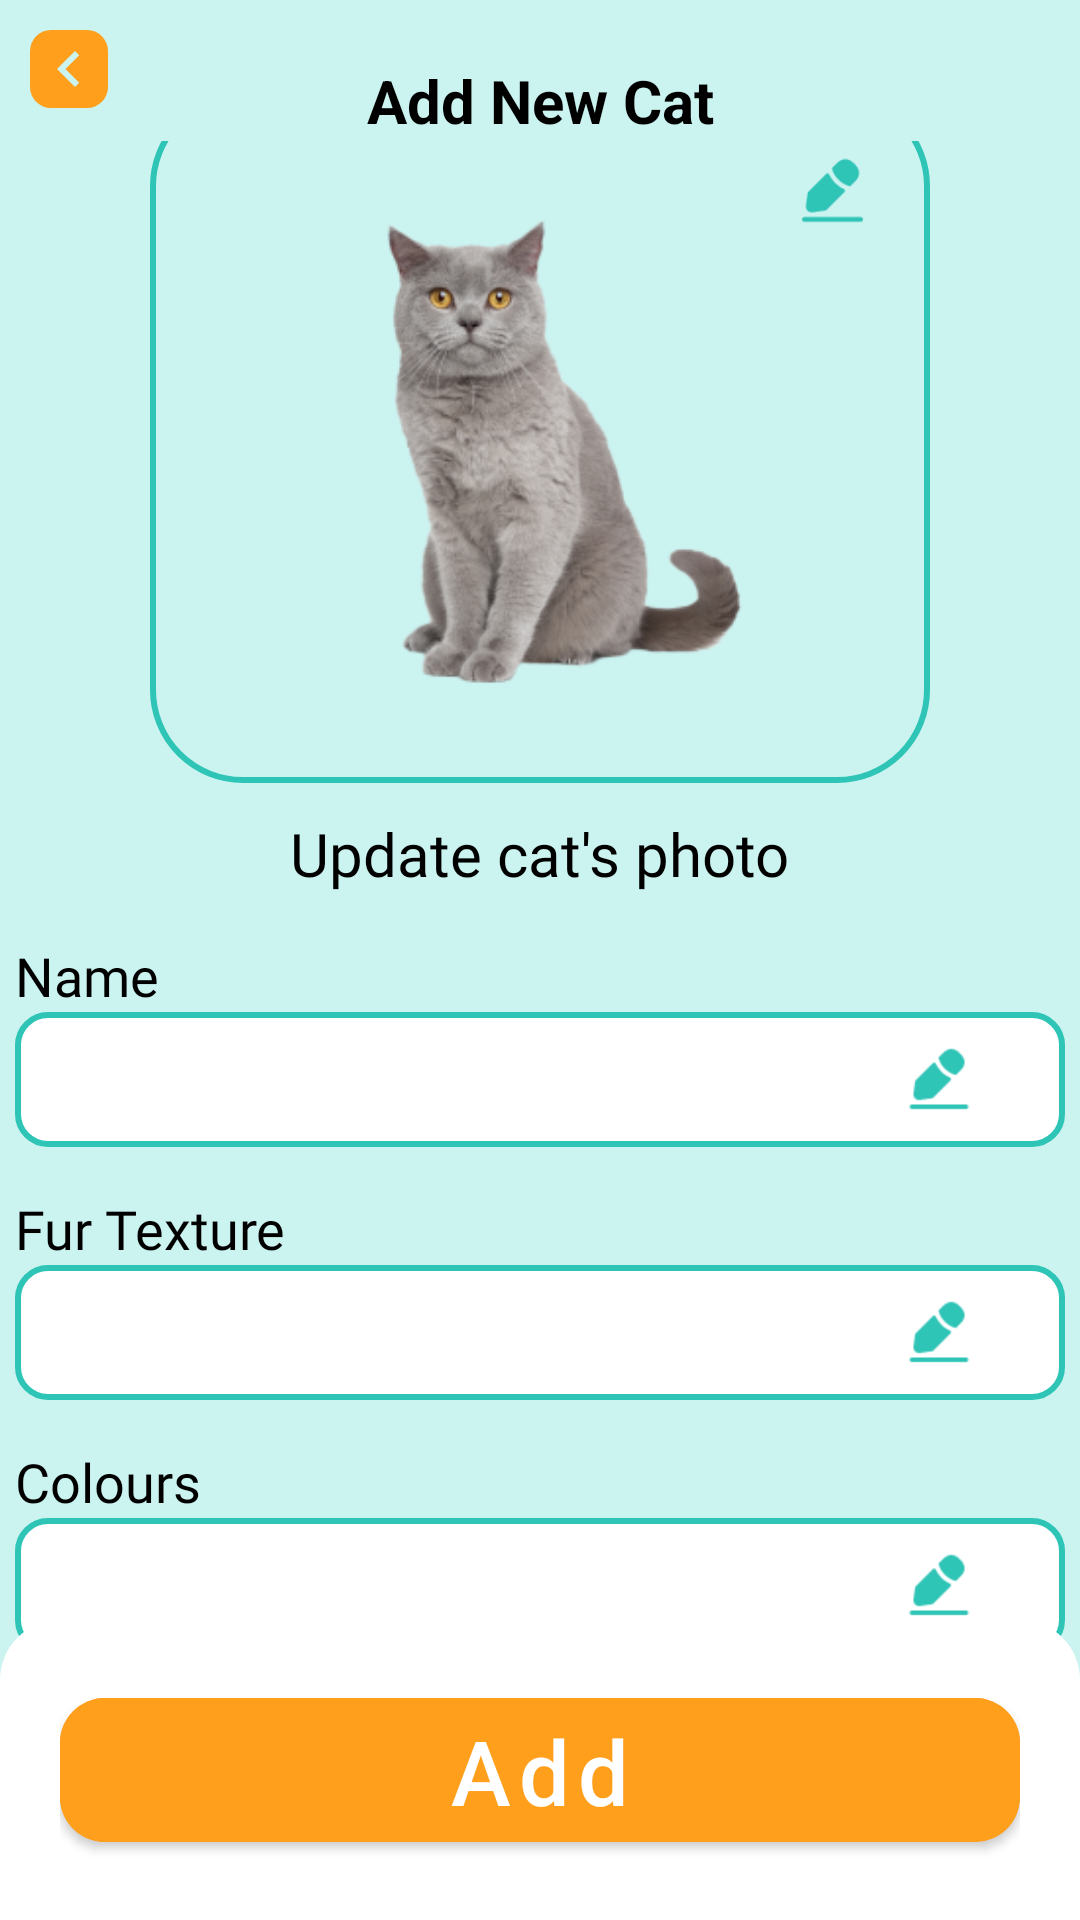

The Android layout XML behind this screen, and the referenced resources:
<!-- AndroidManifest.xml: application theme Theme.Kucingin -->
<!-- res/layout/activity_update_cat.xml -->
<?xml version="1.0" encoding="utf-8"?>
<androidx.constraintlayout.widget.ConstraintLayout xmlns:android="http://schemas.android.com/apk/res/android"
    android:layout_width="match_parent"
    android:layout_height="match_parent"
    xmlns:app="http://schemas.android.com/apk/res-auto"
    android:background="@color/primary_light"
    >
    <androidx.constraintlayout.widget.ConstraintLayout android:layout_width="match_parent"
        android:id="@+id/header_container"
        android:layout_height="wrap_content"
        app:layout_constraintStart_toStartOf="parent"
        app:layout_constraintTop_toTopOf="parent"
        >
        <androidx.appcompat.widget.AppCompatImageButton android:layout_width="wrap_content"
            android:id="@+id/button_back"
            android:layout_height="wrap_content"
            app:layout_constraintStart_toStartOf="parent"
            app:layout_constraintTop_toTopOf="parent"
            android:src="@drawable/ic_cheveron"
            android:paddingHorizontal="1dp"
            android:paddingVertical="1dp"
            android:layout_marginTop="10dp"
            android:layout_marginLeft="10dp"
            android:background="@drawable/icon_back"
            />

        <TextView
            android:layout_width="wrap_content"
            android:layout_height="wrap_content"
            android:text="Add New Cat"
            app:layout_constraintLeft_toLeftOf="parent"
            app:layout_constraintRight_toRightOf="parent"
            app:layout_constraintTop_toTopOf="parent"
            app:layout_constraintBottom_toBottomOf="parent"
            android:layout_marginTop="20dp"
            android:textSize="20sp"
            android:textStyle="bold"
            android:textColor="@color/black"
            />

    </androidx.constraintlayout.widget.ConstraintLayout>
    <LinearLayout
        android:id="@+id/main_add_cat"
        android:layout_width="350dp"
        android:layout_height="wrap_content"
        app:layout_constraintTop_toBottomOf="@id/header_container"
        app:layout_constraintLeft_toLeftOf="parent"
        app:layout_constraintRight_toRightOf="parent"
        android:orientation="vertical"
        android:gravity="center"
        >

        <TextView
            android:layout_width="wrap_content"
            android:layout_height="wrap_content"
            android:text=" "
            android:textSize="20dp"
            />

        <androidx.constraintlayout.widget.ConstraintLayout
            android:layout_marginTop="30dp"
            android:layout_width="260dp"
            android:layout_height="230dp"
            android:background="@drawable/background_update_cat_image"
            >

            <ImageView
                android:layout_width="25dp"
                android:layout_height="25dp"
                android:background="@drawable/ic_edit_cat"
                app:layout_constraintRight_toRightOf="parent"
                app:layout_constraintTop_toTopOf="parent"
                android:layout_marginTop="20dp"
                android:layout_marginRight="20dp"
                />

            <ImageButton
                android:id="@+id/btn_edit_cat"
                android:layout_width="150dp"
                android:layout_height="180dp"
                android:background="@drawable/british_short_hair"
                app:layout_constraintLeft_toLeftOf="parent"
                app:layout_constraintRight_toRightOf="parent"
                app:layout_constraintBottom_toBottomOf="parent"
                app:layout_constraintTop_toTopOf="parent"
                />
        </androidx.constraintlayout.widget.ConstraintLayout>

        <TextView
            android:layout_marginTop="10dp"
            android:id="@+id/update_cat_textview"
            android:layout_width="wrap_content"
            android:layout_height="wrap_content"
            android:text="Update cat's photo"
            android:fontFamily="@font/dmsans_regular"
            android:textSize="20dp"
            android:textColor="@color/black"
            />

        <TextView
            android:id="@+id/name_textview"
            android:layout_width="wrap_content"
            android:layout_height="wrap_content"
            android:fontFamily="@font/dmsans_regular"
            android:textColor="@color/black"
            android:paddingTop="15dp"
            android:textSize="18dp"
            android:text="Name"
            android:layout_gravity="left"
            />
        <com.google.android.material.textfield.TextInputEditText
            android:id="@+id/username_input"
            android:layout_width="350dp"
            android:layout_height="45dp"
            android:layout_gravity="center"
            android:paddingHorizontal="30dp"
            android:background="@drawable/background_update_cat"
            android:drawableRight="@drawable/ic_edit_cat_small"
            />

        <TextView
            android:id="@+id/fur_texture_textview"
            android:layout_width="wrap_content"
            android:layout_height="wrap_content"
            android:fontFamily="@font/dmsans_regular"
            android:textColor="@color/black"
            android:paddingTop="15dp"
            android:textSize="18dp"
            android:text="Fur Texture"
            android:layout_gravity="left"
            />
        <com.google.android.material.textfield.TextInputEditText
            android:id="@+id/fur_texture_input"
            android:layout_width="350dp"
            android:layout_height="45dp"
            android:layout_gravity="center"
            android:paddingHorizontal="30dp"
            android:background="@drawable/background_update_cat"
            android:drawableRight="@drawable/ic_edit_cat_small"
            />

        <TextView
            android:id="@+id/colours_textview"
            android:layout_width="wrap_content"
            android:layout_height="wrap_content"
            android:fontFamily="@font/dmsans_regular"
            android:textColor="@color/black"
            android:paddingTop="15dp"
            android:textSize="18dp"
            android:text="Colours"
            android:layout_gravity="left"
            />
        <com.google.android.material.textfield.TextInputEditText
            android:id="@+id/colours_input"
            android:layout_width="350dp"
            android:layout_height="45dp"
            android:layout_gravity="center"
            android:paddingHorizontal="30dp"
            android:background="@drawable/background_update_cat"
            android:drawableRight="@drawable/ic_edit_cat_small"
            />

        <TextView
            android:id="@+id/hyperlink_textview"
            android:layout_width="wrap_content"
            android:layout_height="wrap_content"
            android:fontFamily="@font/dmsans_regular"
            android:textColor="@color/black"
            android:paddingTop="15dp"
            android:textSize="18dp"
            android:text="Hyperlink"
            android:layout_gravity="left"
            />

        <com.google.android.material.textfield.TextInputEditText
            android:id="@+id/care_instruction_input"
            android:layout_width="350dp"
            android:layout_height="45dp"
            android:layout_gravity="center"
            android:paddingHorizontal="30dp"
            android:background="@drawable/background_update_cat"
            android:drawableRight="@drawable/ic_edit_cat_small"
            />

        <TextView
            android:id="@+id/care_instruction_textview"
            android:layout_width="wrap_content"
            android:layout_height="wrap_content"
            android:fontFamily="@font/dmsans_regular"
            android:textColor="@color/black"
            android:paddingTop="15dp"
            android:textSize="18dp"
            android:text="Care Instruction"
            android:layout_gravity="left"
            />
        <com.google.android.material.textfield.TextInputEditText
            android:id="@+id/hyperlink_input"
            android:layout_width="350dp"
            android:layout_height="125dp"
            android:layout_gravity="center"
            android:paddingHorizontal="30dp"
            android:background="@drawable/background_update_cat"
            android:drawableRight="@drawable/ic_edit_cat_small"
            />

    </LinearLayout>
    <LinearLayout android:layout_width="match_parent"
        app:layout_constraintBottom_toBottomOf="parent"
        android:background="@drawable/detail_cat_description"
        android:layout_height="wrap_content"
        android:orientation="vertical"
        android:padding="20dp"
        >

        <com.google.android.material.button.MaterialButton android:layout_width="match_parent"
            android:id="@+id/button_more_info"
            android:backgroundTint="@color/secondary"
            android:text="Add"
            android:layout_height="60dp"
            app:cornerRadius="15dp"
            android:textSize="30dp"
            android:textAllCaps="false"
            />
    </LinearLayout>

</androidx.constraintlayout.widget.ConstraintLayout>
<!-- resources referenced by this layout -->
<resources>
  <color name="black">#FF000000</color>
  <color name="primary_light">#CBF3F0</color>
  <color name="secondary">#FF9F1C</color>
  <!-- drawable background_update_cat (drawable) -->
  <?xml version="1.0" encoding="utf-8"?>
  <shape xmlns:android="http://schemas.android.com/apk/res/android"
      android:shape="rectangle"
      android:padding="10dp"
      >
  
      <corners
          android:bottomRightRadius="10dp"
          android:bottomLeftRadius="10dp"
          android:topRightRadius="10dp"
          android:topLeftRadius="10dp"
          />
  
      <solid android:color="#ffffff" />
  
      <stroke android:color="@color/primary" android:width="2dp" />
  
  </shape>
  <!-- drawable background_update_cat_image (drawable) -->
  <?xml version="1.0" encoding="utf-8"?>
  <shape xmlns:android="http://schemas.android.com/apk/res/android"
      android:shape="rectangle"
      android:padding="10dp"
      >
  
      <corners
          android:radius="30dp"
          />
  
  
  
      <stroke android:color="@color/primary" android:width="2dp" />
  
  </shape>
  <!-- drawable british_short_hair: png bitmap (drawable-xxhdpi, 56184 bytes) -->
  <!-- drawable detail_cat_description (drawable) -->
  <?xml version="1.0" encoding="utf-8"?>
  <shape xmlns:android="http://schemas.android.com/apk/res/android"
         android:shape="rectangle"
  >
      <solid android:color="@color/white" />
      <corners android:topLeftRadius="20dp" android:topRightRadius="20dp" />
  
  </shape>
  <!-- drawable ic_cheveron (drawable) -->
  <vector android:height="24dp" android:tint="#CBF3F0"
      android:viewportHeight="24" android:viewportWidth="24"
      android:width="24dp" xmlns:android="http://schemas.android.com/apk/res/android">
      <path android:fillColor="@android:color/white" android:pathData="M15.41,7.41L14,6l-6,6 6,6 1.41,-1.41L10.83,12z"/>
  </vector>
  <!-- drawable ic_edit_cat: png bitmap (drawable-xhdpi, 1039 bytes) -->
  <!-- drawable ic_edit_cat_small: png bitmap (drawable-xhdpi, 813 bytes) -->
  <!-- drawable icon_back (drawable) -->
  <?xml version="1.0" encoding="utf-8"?>
  <shape xmlns:android="http://schemas.android.com/apk/res/android"
         android:shape="rectangle"
  >
      <solid android:color="@color/secondary" />
      <corners android:radius="7dp" />
  
  </shape>
  <style name="Theme.Kucingin" parent="Theme.MaterialComponents.DayNight.NoActionBar">
          
          <item name="colorPrimary">@color/purple_500</item>
          <item name="colorPrimaryVariant">@color/purple_700</item>
          <item name="colorOnPrimary">@color/white</item>
          
          <item name="colorSecondary">@color/teal_200</item>
          <item name="colorSecondaryVariant">@color/teal_700</item>
          <item name="colorOnSecondary">@color/black</item>
          
          <item name="android:statusBarColor" tools:targetApi="l">?attr/colorPrimaryVariant</item>
          
      </style>
  <color name="primary">#2EC4B6</color>
  <color name="white">#FFFFFFFF</color>
  <color name="purple_500">#FF6200EE</color>
  <color name="purple_700">#FF3700B3</color>
  <color name="teal_200">#FF03DAC5</color>
  <color name="teal_700">#FF018786</color>
</resources>
